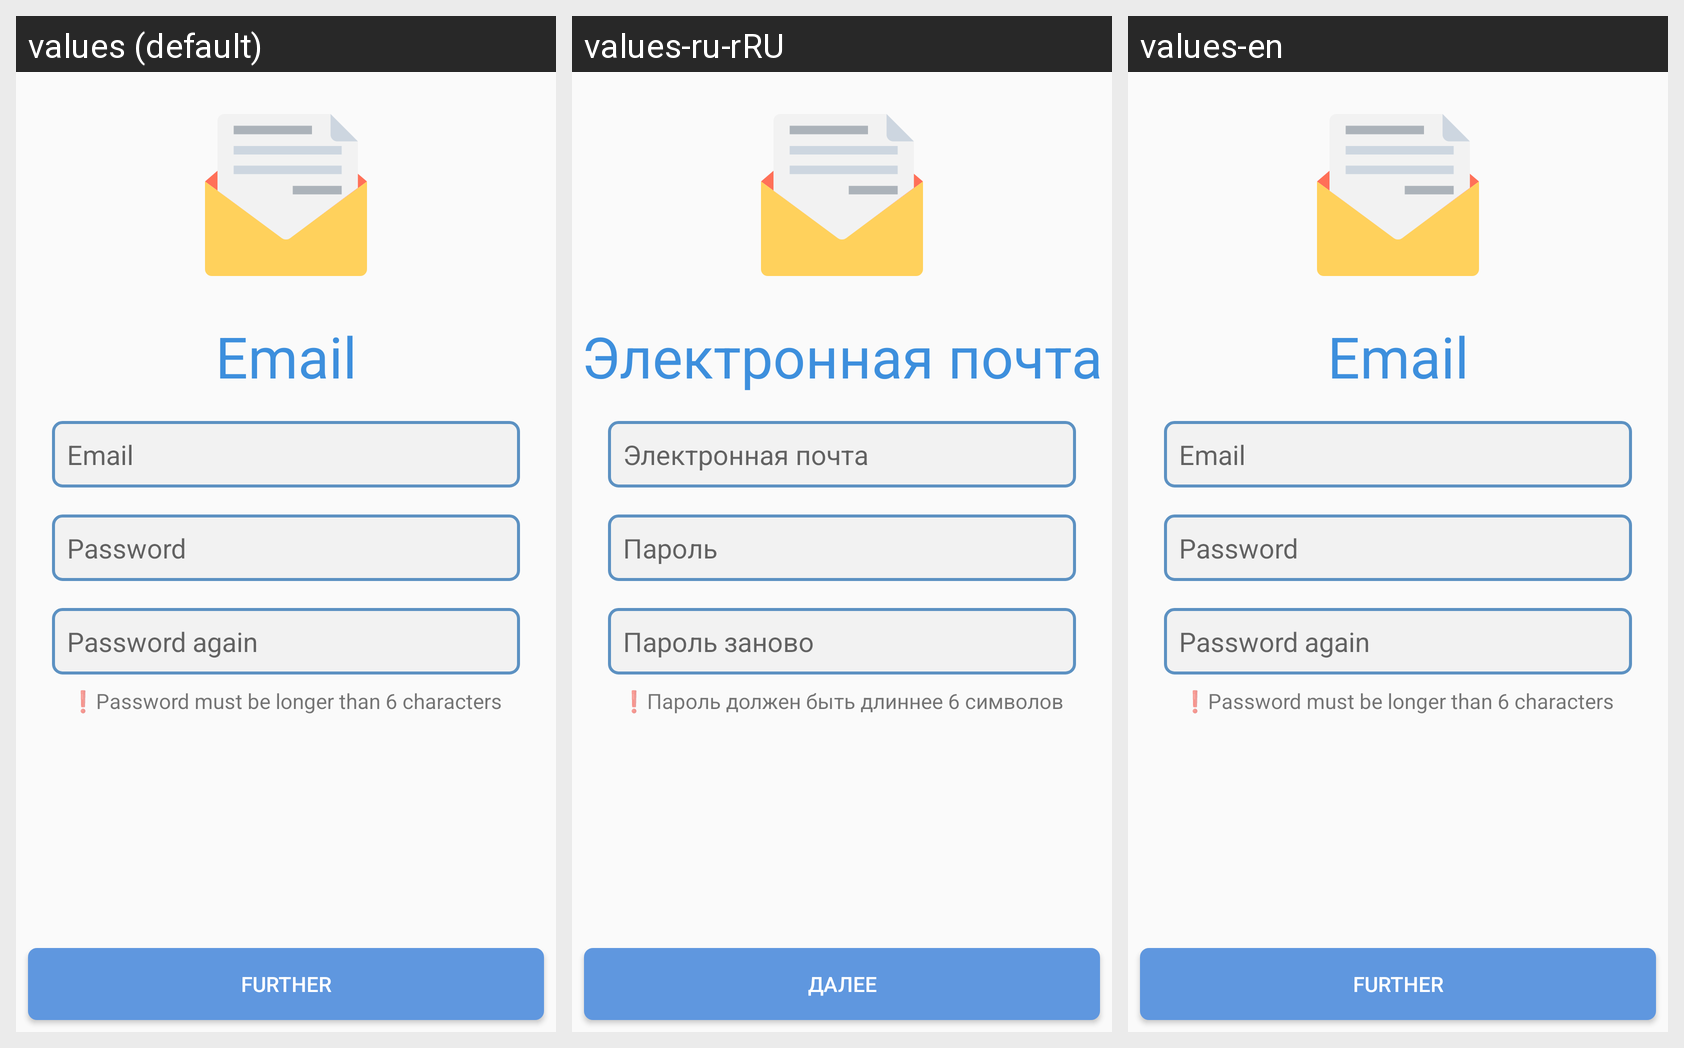

Translations of the strings shown on this Android screen, per locale in the grid:
Android screen res/layout/fr_registration1.xml rendered under 3 locales, left to right: values (default), values-ru-rRU, values-en. Device: Nexus 5 (rendered at 1080×1920; each locale shown at half size, 540×960, under a caption strip naming it); theme AppTheme.
Strings drawn on this screen, with the default value and each locale's value (text and hints the layout hard-codes, and strings that could not be matched under every locale, appear in the picture but are not listed):

email
  values: Email
  values-ru-rRU: Электронная почта
  values-en: Email

Password
  values: Password
  values-ru-rRU: Пароль
  values-en: Password

PassAgain
  values: Password again
  values-ru-rRU: Пароль заново
  values-en: Password again

further
  values: further
  values-ru-rRU: Далее
  values-en: further

Mark
  values: ❗Password must be longer than 6 characters
  values-ru-rRU: ❗Пароль должен быть длиннее 6 символов
  values-en: ❗Password must be longer than 6 characters
